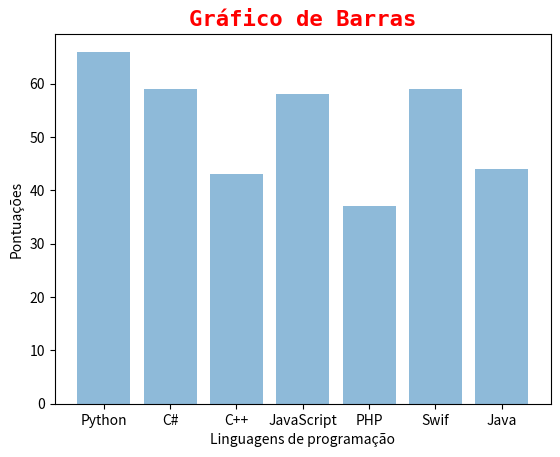

Recreate this plot in Python.
import matplotlib.pyplot as plt

x = ['Python', 'C#', 'C++', 'JavaScript', 'PHP', 'Swif', 'Java']
y = [66, 59, 43, 58, 37, 59, 44]

# plt.plot(x, y, "r--")
plt.bar(x, y, align='center', alpha=0.5)

plt.title("Gráfico de Barras", fontdict={'family': 'monospace', 'color': 'red', 'weight': 'bold', 'size': 16},
          loc='center')

plt.xlabel('Linguagens de programação')
plt.ylabel('Pontuações')

plt.show()